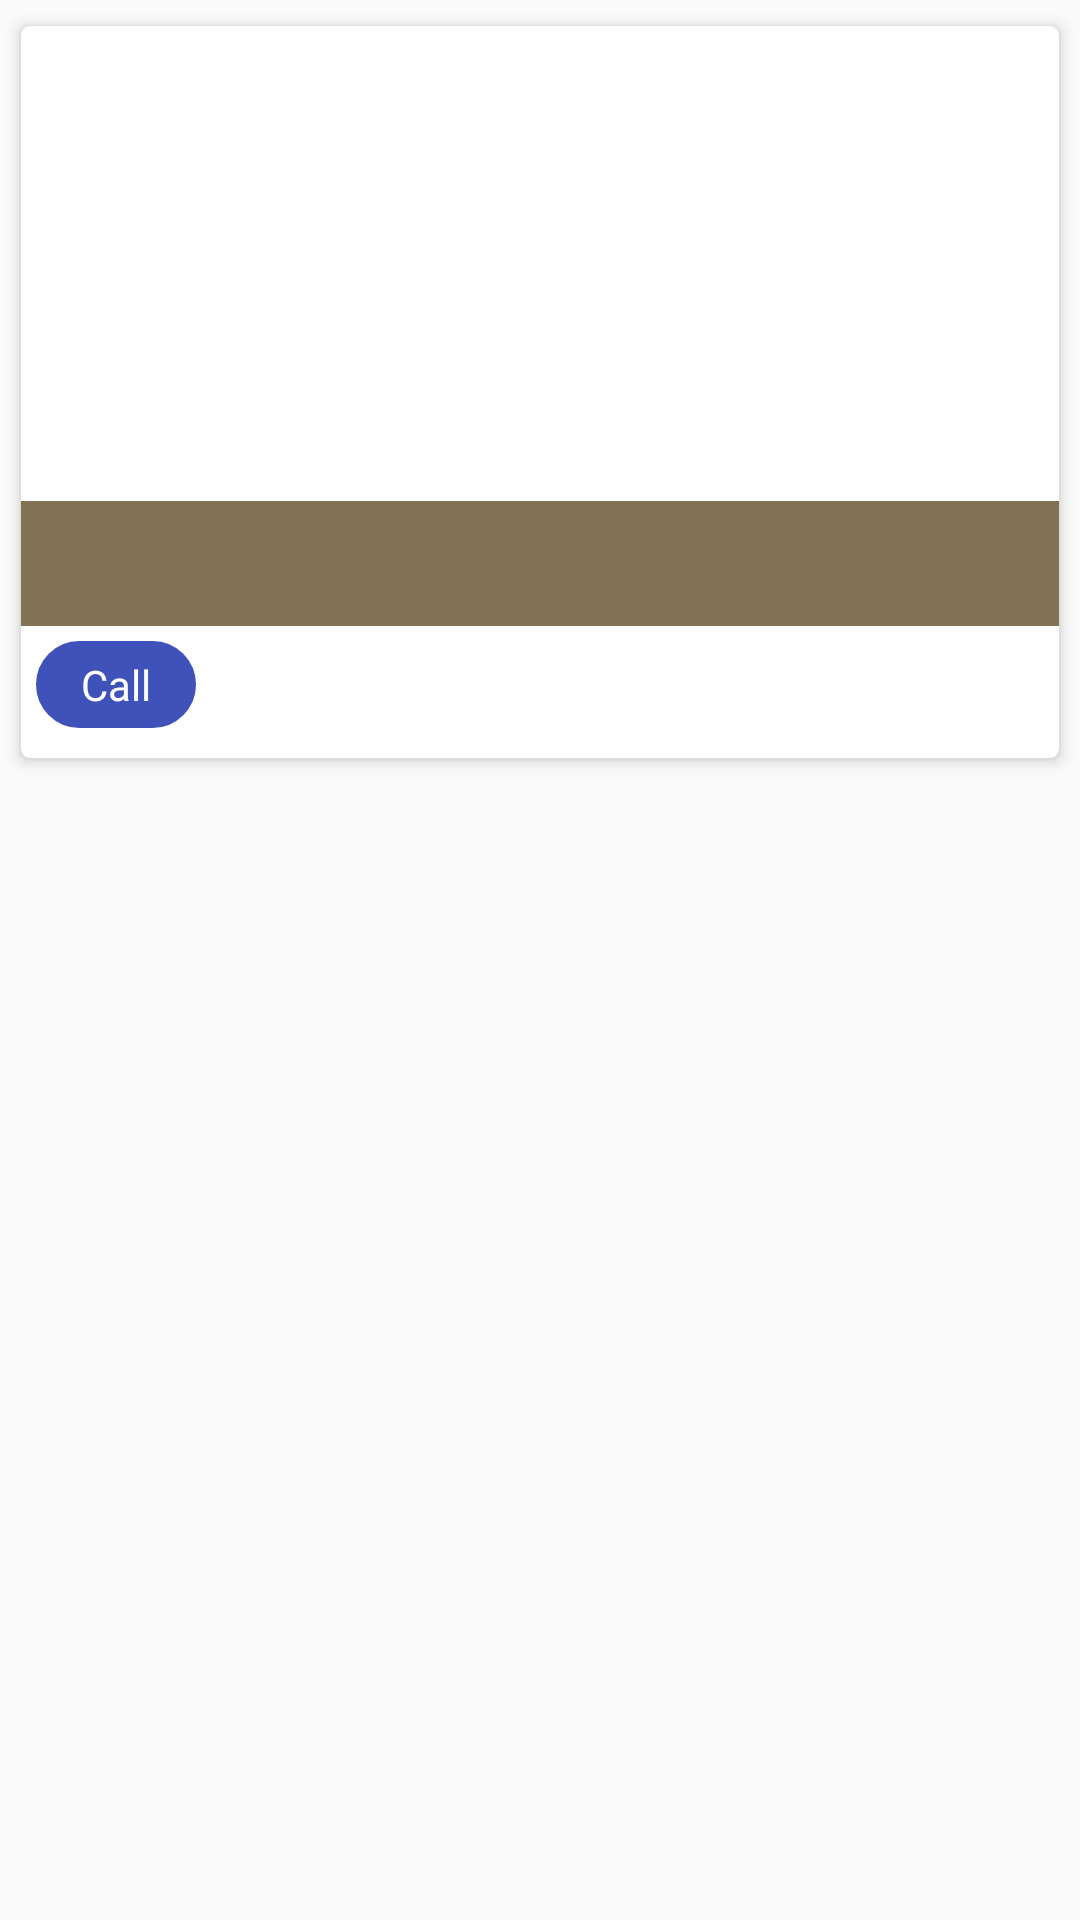

Write the Android layout XML for this screen, with the resource values it uses.
<!-- AndroidManifest.xml: application theme AppTheme -->
<!-- res/layout/productlist_row.xml -->
<?xml version="1.0" encoding="utf-8"?>
<LinearLayout xmlns:android="http://schemas.android.com/apk/res/android"
    android:layout_width="match_parent"
    android:layout_height="wrap_content"
    android:orientation="vertical">

    <android.support.v7.widget.CardView
        xmlns:card_view="http://schemas.android.com/apk/res-auto"
        android:layout_width="match_parent"
        android:layout_height="wrap_content"
        card_view:cardElevation="3sp"
        card_view:cardCornerRadius="3dp"
        android:layout_margin="@dimen/margin_3"
        card_view:cardUseCompatPadding="true">

        <LinearLayout
            android:layout_width="match_parent"
            android:layout_height="wrap_content"
            android:orientation="vertical"
            android:paddingBottom="@dimen/margin_5">
            <RelativeLayout
                android:layout_width="match_parent"
                android:layout_height="wrap_content">
            <ImageView
                android:id="@+id/productImage"
                android:layout_width="match_parent"
                android:layout_height="200dp"
                android:scaleType="centerCrop"/>

                <LinearLayout
                    android:layout_width="match_parent"
                    android:layout_height="wrap_content"
                    android:layout_alignParentLeft="true"
                    android:layout_alignParentStart="true"
                    android:gravity="bottom|right"
                    android:paddingLeft="@dimen/margin_5"
                    android:paddingBottom="@dimen/margin_5"
                    android:background="#766242"
                    android:alpha=".9"
                    android:layout_above="@+id/textView2"
                    android:orientation="vertical"
                    android:id="@+id/linearLayout">
                    <TextView
                        android:id="@+id/vendorname"
                        android:layout_width="match_parent"
                        android:layout_height="wrap_content"
                        android:singleLine="true"
                        android:ellipsize="end"
                        android:gravity="center_vertical|top"
                        android:textColor="@color/white"
                        android:textSize="@dimen/text_15"/>

                    <TextView
                        android:id="@+id/vendorlocation"
                        android:layout_width="match_parent"
                        android:layout_height="wrap_content"
                        android:textSize="@dimen/text_12"
                        android:singleLine="true"
                        android:ellipsize="end"
                        android:layout_marginRight="@dimen/margin_60"
                        android:textColor="@color/white"/>
                   
                </LinearLayout>
                <ImageView
                    android:layout_width="wrap_content"
                    android:layout_height="wrap_content"
                    android:layout_marginRight="18dp"
                    android:layout_marginEnd="18dp"
                    android:id="@+id/premiumbadge"
                    android:layout_above="@+id/linearLayout2"
                    android:layout_alignParentRight="true"
                    android:layout_alignParentEnd="true"
                    android:layout_marginBottom="10dp" />

            

                        <TextView
                            android:layout_width="wrap_content"
                            android:layout_height="wrap_content"
                            android:text="@string/call"
                            android:textColor="@color/white"
                            android:id="@+id/textView2"
                            android:layout_marginTop="@dimen/margin_5"
                            android:drawableLeft="@mipmap/call"
                            android:layout_marginLeft="@dimen/margin_5"
                            android:paddingLeft="@dimen/margin_15"
                            android:paddingBottom="@dimen/margin_5"
                            android:paddingRight="@dimen/margin_15"
                            android:paddingTop="@dimen/margin_5"
                            android:background="@drawable/rect_box_blue"
                            android:layout_below="@+id/productImage"
                            android:layout_toRightOf="@+id/imageView2"/>

               
                <LinearLayout
                    android:layout_width="match_parent"
                    android:layout_height="5dp"
                    android:orientation="horizontal"
                    android:layout_below="@+id/textView2"
                    android:layout_marginLeft="@dimen/margin_5"
                    android:visibility="invisible"
                    android:id="@+id/linearLayout2">

                    
                    <ImageView
                        android:layout_width="@dimen/margin_18"
                        android:layout_height="@dimen/margin_18"
                        android:background="@mipmap/rate_y"/>
                    <ImageView
                        android:layout_width="@dimen/margin_18"
                        android:layout_height="@dimen/margin_18"
                        android:background="@mipmap/rate_y"/>
                    <ImageView
                        android:layout_width="@dimen/margin_18"
                        android:layout_height="@dimen/margin_18"
                        android:background="@mipmap/rate_y"/>
                    <ImageView
                        android:layout_width="@dimen/margin_18"
                        android:layout_height="@dimen/margin_18"
                        android:background="@mipmap/rate_y"/>
                    <ImageView
                        android:layout_width="@dimen/margin_18"
                        android:layout_height="@dimen/margin_18"
                        android:background="@mipmap/rate_y"/>
                </LinearLayout>
    </RelativeLayout>
        </LinearLayout>
    </android.support.v7.widget.CardView>
</LinearLayout>
<!-- resources referenced by this layout -->
<resources>
  <color name="lightblack">#272727</color>
  <color name="white">#ffffff</color>
  <dimen name="margin_10">10sp</dimen>
  <dimen name="margin_15">15sp</dimen>
  <dimen name="margin_18">18sp</dimen>
  <dimen name="margin_2">2sp</dimen>
  <dimen name="margin_3">3sp</dimen>
  <dimen name="margin_5">5sp</dimen>
  <dimen name="margin_60">60sp</dimen>
  <dimen name="text_12">12sp</dimen>
  <dimen name="text_15">15sp</dimen>
  <!-- drawable rect_box_blue (drawable) -->
  <shape xmlns:android="http://schemas.android.com/apk/res/android" >
  
      <solid android:color="@color/colorblue" />
  
      <stroke
          android:width="5dp"
          android:color="@color/colorblue" />
  
      <corners
          android:bottomLeftRadius="100dp"
          android:bottomRightRadius="100dp"
          android:topLeftRadius="100dp"
          android:topRightRadius="100dp" />
  
  </shape>
  <string name="call">Call</string>
  <style name="AppTheme" parent="Theme.AppCompat.Light.DarkActionBar">
          
          <item name="colorPrimary">@color/colorPrimary</item>
          <item name="colorPrimaryDark">@color/colorPrimaryDark</item>
          <item name="colorAccent">@color/colorAccent</item>
  
  
      </style>
  <color name="colorblue">#3F52B9</color>
  <color name="colorPrimary">#ffffff</color>
  <color name="colorPrimaryDark">#757575</color>
  <color name="colorAccent">#757575</color>
</resources>
